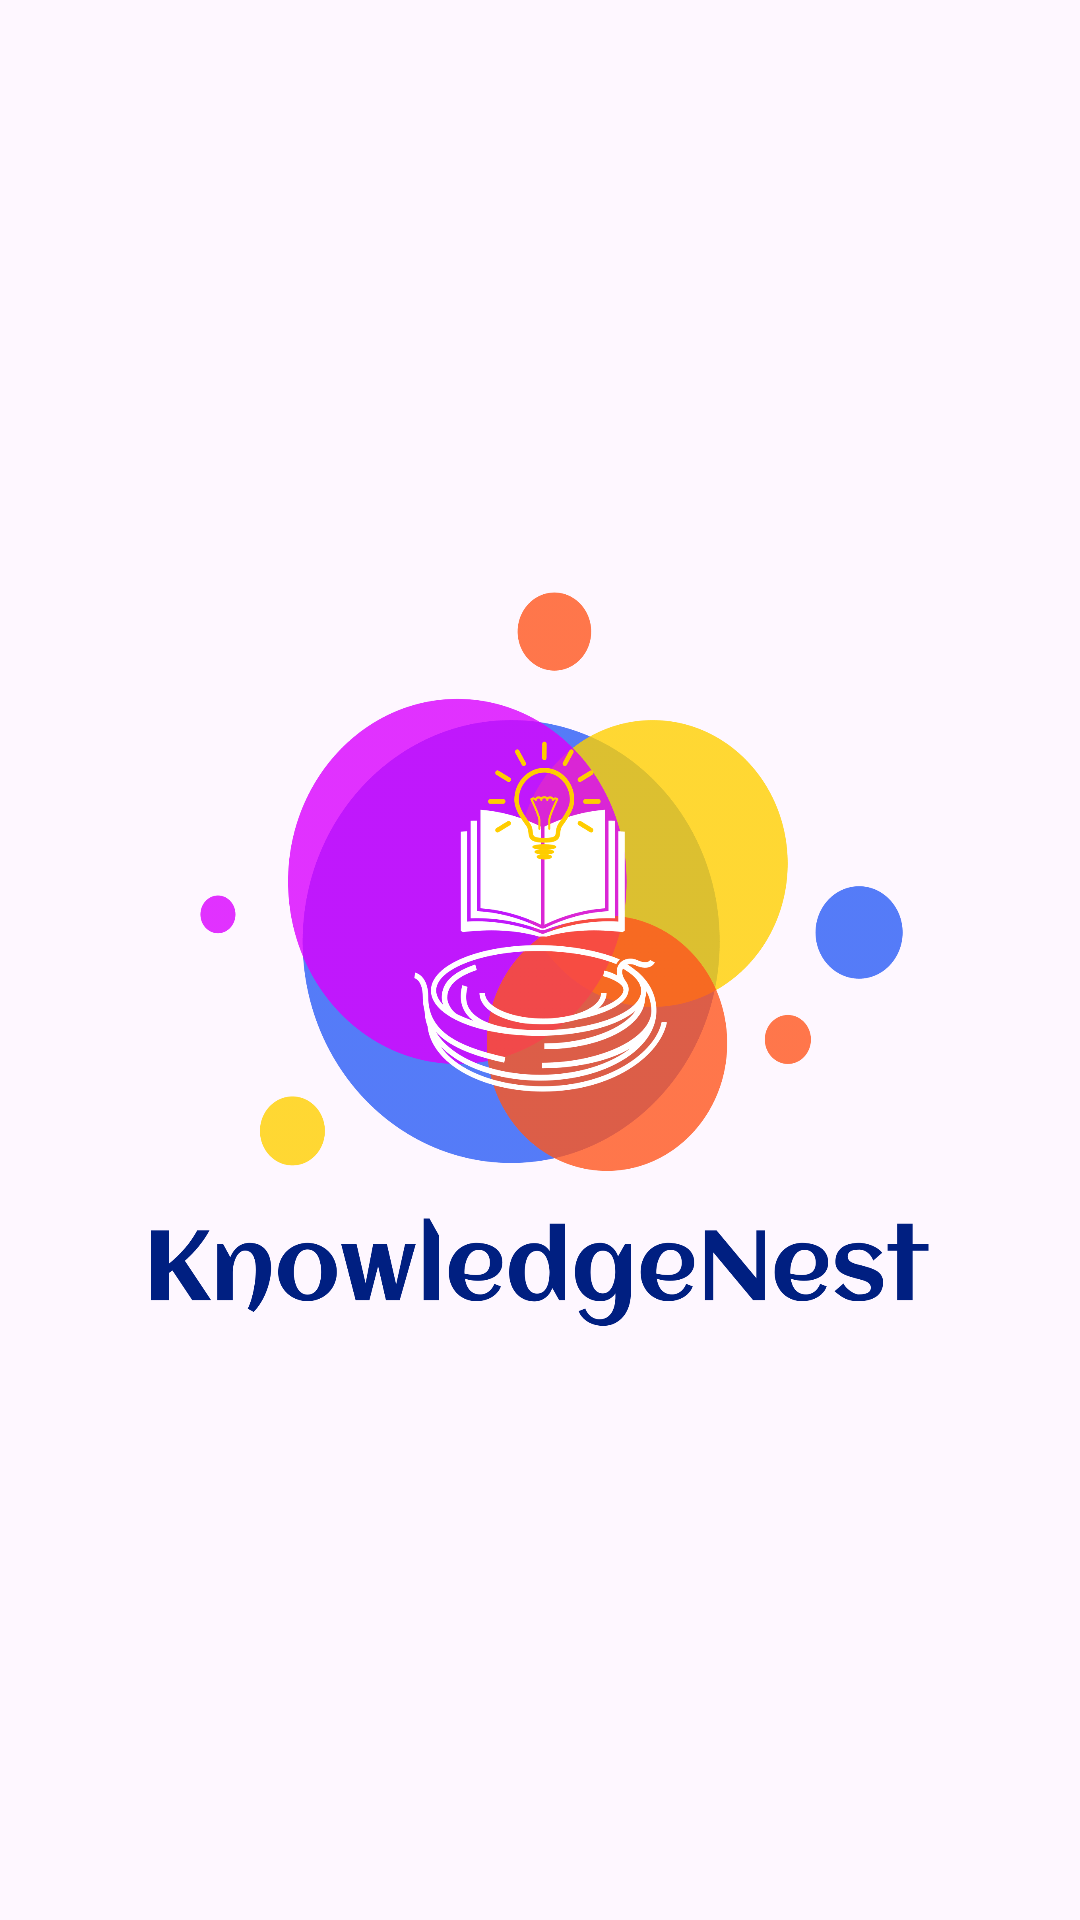

Layout XML and referenced resources for this Android screen:
<!-- AndroidManifest.xml: application theme Theme.KnowledgeNest -->
<!-- res/layout/activity_splash_screen.xml -->
<?xml version="1.0" encoding="utf-8"?>
<androidx.constraintlayout.widget.ConstraintLayout xmlns:android="http://schemas.android.com/apk/res/android"
    xmlns:app="http://schemas.android.com/apk/res-auto"
    xmlns:tools="http://schemas.android.com/tools"
    android:id="@+id/main"
    android:layout_width="match_parent"
    android:layout_height="match_parent"
    tools:context=".Activity.SplashScreenActivity">

        <ImageView
            android:id="@+id/imageView"
            android:layout_width="265dp"
            android:layout_height="250dp"
            android:background="@drawable/logo"
            app:layout_constraintStart_toStartOf="parent"
            app:layout_constraintEnd_toEndOf="parent"
            app:layout_constraintTop_toTopOf="parent"
            app:layout_constraintBottom_toBottomOf="parent"
            app:layout_constraintHorizontal_bias="0.5"
            app:layout_constraintVertical_bias="0.5"
            />

    </androidx.constraintlayout.widget.ConstraintLayout>
<!-- resources referenced by this layout -->
<resources>
  <!-- drawable logo: png bitmap (drawable, 77458 bytes) -->
  <style name="Theme.KnowledgeNest" parent="Base.Theme.KnowledgeNest" />
  <style name="Base.Theme.KnowledgeNest" parent="Theme.Material3.DayNight.NoActionBar">
          
          -- <item name="colorPrimary">@color/background</item> --&gt;
      </style>
  <color name="background">#DB00FF</color>
</resources>
